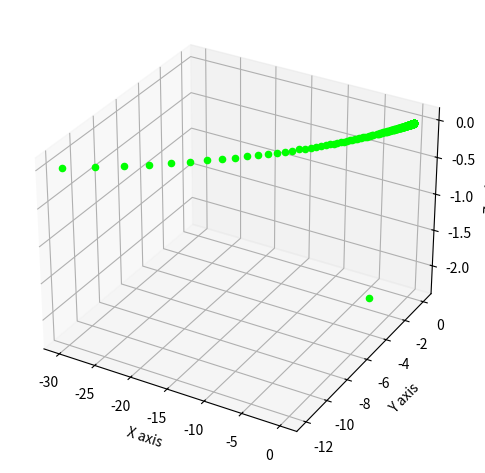

Write Python code to recreate this figure.
import matplotlib.pyplot as plt
from mpl_toolkits.mplot3d import Axes3D
import random, numpy as np
from scipy.spatial import distance

def step(v, direction, step_size):
    return [v_i + step_size * direction_i
            for v_i, direction_i in zip(v, direction)]

def sigmoid_gradient(v):
    return [v_i * (1-v_i) for v_i in v] 

def mod_vector(v):
    for i, v_i in enumerate(v):
        if v_i == float("inf") or v_i == float("-inf"):
            v[i] = random.randint(-1, 1)
    return v

if __name__ == "__main__":
    v = [random.randint(-10, 10) for i in range(3)]
    tolerance = 0.0000001
    iterations = 1
    fig = plt.figure('Euclidean')
    ax = fig.add_subplot(111, projection='3d')
    while True:
        gradient = sigmoid_gradient(v)
        next_v = step(v, gradient, -0.01)
        xs = gradient[0]
        ys = gradient[1]
        zs = gradient[2]
        ax.scatter(xs, ys, zs, c='lime', marker='o')
        v = mod_vector(v)
        next_v = mod_vector(next_v)
        test_v = distance.euclidean(v, next_v)
        if test_v < tolerance:
            break
        v = next_v
        iterations += 1
    print ('minimum:', test_v, '\niterations:', iterations)
    ax.set_xlabel('X axis')
    ax.set_ylabel('Y axis')
    ax.set_zlabel('Z axis')
    plt.tight_layout()
    plt.show()
